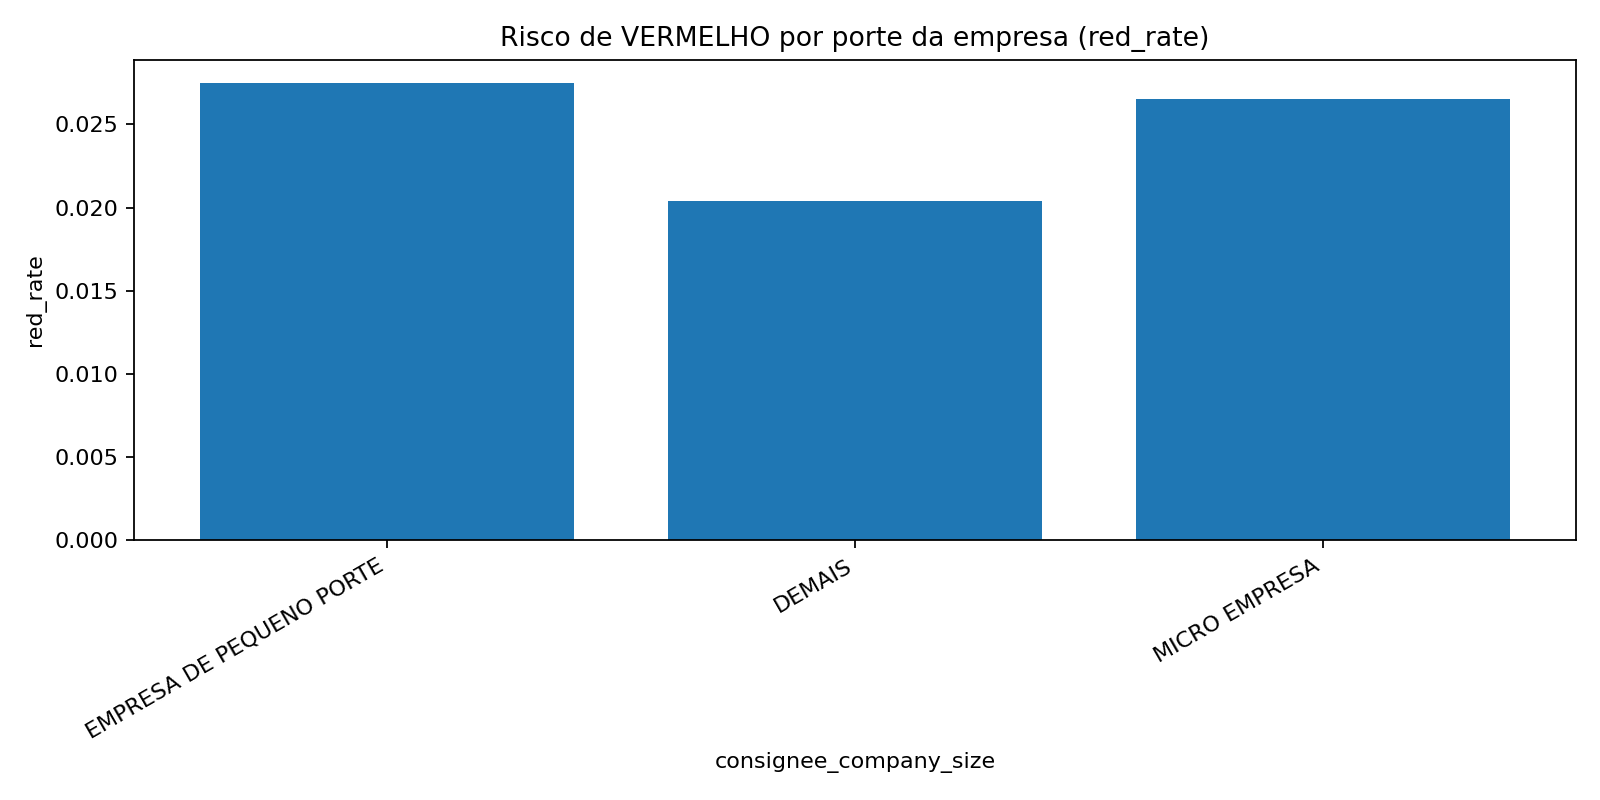

The data file committed next to this chart (first rows):
consignee_company_size, n, red, red_rate, wilson_lb
EMPRESA DE PEQUENO PORTE, 3780, 104, 0.02751, 0.02276
DEMAIS, 94468, 1928, 0.02041, 0.01953
MICRO EMPRESA, 452, 12, 0.02655, 0.01525
